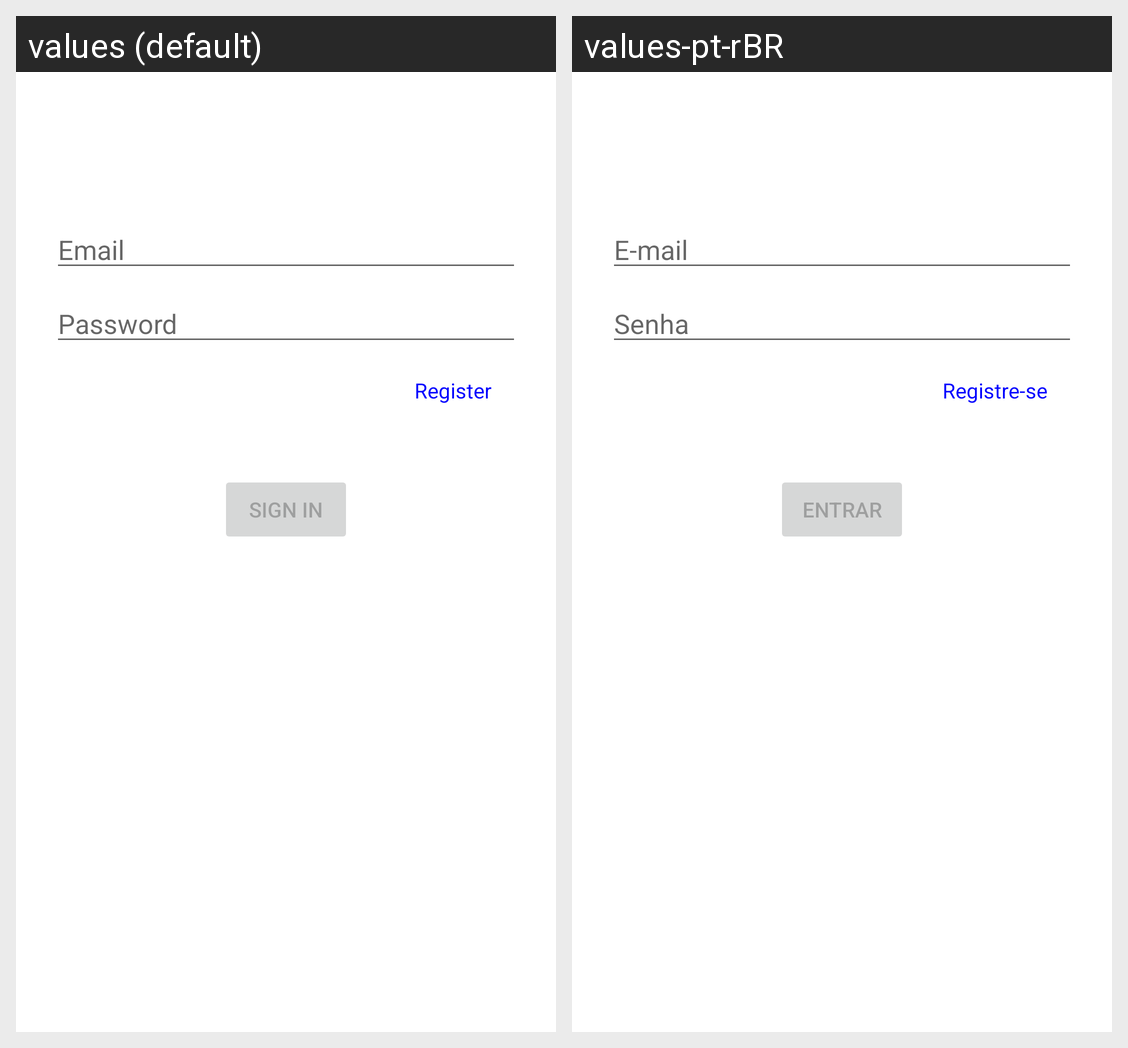

Here is an Android app screen in its default locale and in the app's own translations. Write out the translated-string differences for the strings that appear on this screen.
Android screen res/layout/fragment_login.xml rendered under 2 locales, left to right: values (default), values-pt-rBR. Device: Nexus 5 (rendered at 1080×1920; each locale shown at half size, 540×960, under a caption strip naming it); theme Theme.MenuLateral_3E_3F_2021.
Strings drawn on this screen, with the default value and each locale's value (text and hints the layout hard-codes, and strings that could not be matched under every locale, appear in the picture but are not listed):

prompt_email
  values: Email
  values-pt-rBR: E-mail

prompt_password
  values: Password
  values-pt-rBR: Senha

action_sign_in_short
  values: Sign in
  values-pt-rBR: Entrar

action_register
  values: Register
  values-pt-rBR: Registre-se
